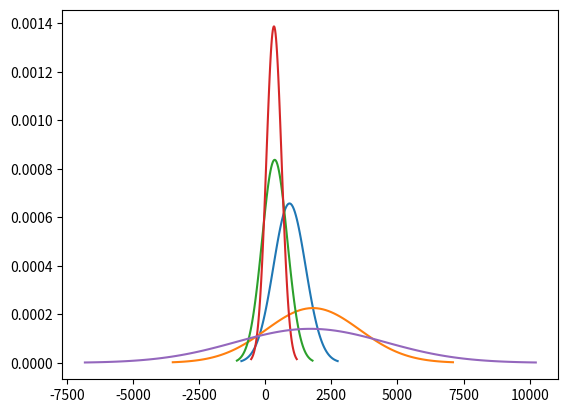

This chart was generated by the following Python code:
# This is a sample Python script.

# Press Maiusc+F10 to execute it or replace it with your code.
# Press Double Shift to search everywhere for classes, files, tool windows, actions, and settings.


import matplotlib.pyplot as plt
import numpy as np
import scipy.stats as stats
import math



def obtain_infos_about_values(values_as_string):
    list_of_values = [int(x) for x in values_as_string.split(" - ")]
    values_and_probabilities = values_with_probabilities(list_of_values)
    #print(values_and_probabilities[0])
    #print(values_and_probabilities[1])
    mean = my_mean(values_and_probabilities[0], values_and_probabilities[1])
    var = variance(values_and_probabilities[0], values_and_probabilities[1])
    std_dev = math.sqrt(var)
    return (mean, var, std_dev)


def values_with_probabilities(l):
    final_values = []
    final_probabilities = []
    for elem in l:
        if elem not in final_values:
            final_values.append(elem)
            final_probabilities.append(1)
        else:
            idx = final_values.index(elem)
            final_probabilities[idx] += 1
    final_probabilities = [x/len(l) for x in final_probabilities]
    print(sum(final_probabilities))
    return (final_values, final_probabilities)

def my_mean(elems, probs):
    sum = 0
    for elem, prob in zip(elems, probs):
        sum += elem*prob
        #print(str(elem) + " " + str(prob) + " = " + str(elem*prob))
    #print("sum = " + str(sum))
    return sum

def variance(elemss, probss):
    #E[x^2] - (E[x])^2
    ret = my_mean([x**2 for x in elemss], probss) - (my_mean(elemss, probss)**2)
    return ret


def show_normal(mu, sigma):
    x = np.linspace(mu - 3 * sigma, mu + 3 * sigma, 100)
    plt.plot(x, stats.norm.pdf(x, mu, sigma))
    plt.show()

def sample_mean(samples):
    l = [int(x) for x in samples.split(" - ")]
    return sum(l)/len(l)

def sample_variance(samples, samp_mean):
    l = [int(x) for x in samples.split(" - ")]
    s = 0
    for i in range(len(l)):
        s += (l[i] - samp_mean)**2
    return s / (len(l) - 1)


# Press the green button in the gutter to run the script.
if __name__ == '__main__':


    """
    ret = obtain_infos_about_values("2000 - 2000 - 30 - 720 - 1100 - 1500 - 1500 - 500 - 45 - 500 - 1000 - 1000 - 600 - 1000 - 1000 - 959 - 300 - 200 - 400 - 1000 - 1500 - 895 - 350 - 1090 - 2000 - 500 - 1000 - 300 - 600 - 1500 - 2000 - 250 - 500 - 1100 - 630 - 1300 - 2000 - 900 - 350 - 750 - 150 - 800 - 500 - 500 - 2500")
    print("mean of standard withdrawals = " + str(ret[0]))
    print("variance of standard withdrawals = " + str(ret[1]))
    print("standard deviation is = " + str(ret[2]))
    show_normal(ret[0], ret[2])

    #examples of withdrawals from the "cassa servita"
    for i in range(10):
        w = -1
        while w <= 0:
            w = int(np.random.normal(ret[0], ret[2]))

            #bills_50 = w//50
            #bills_20 = (w - bills_50*50)//20 + 1

        # the sum to withdraw needs to be a multiple of 5
        w = (w // 5) * 5 + 5
        #we should also model the bills the cashier chooses to give to the customer.
        #My first thought is a normal with mean = 4 and a certain variance, such that it is
        #most likely that he chooses bills of 50, then of 20 and 100, then the rest.

        #w = bills_50*50 + bills_20*20
        print("customer " + str(i) + "th withdrawed " + str(w) + " euros")



    ret = obtain_infos_about_values("500 - 8010 - 7600 - 1200 - 1500 - 1000 - 400 - 340 - 500 - 780 - 500 - 1250 - 3700 - 1100 - 3000 - 2100 - 3000 - 1500 - 550 - 1700 - 2000 - 5000 - 1500 - 650 - 3080 - 300 - 3000 - 1900 - 800 - 3500 - 1050 - 100 - 1800 - 1640 - 2800 - 160 - 955 - 350 - 1100 - 750 - 3550 - 700 - 530")
    print("mean of standard deposits = " + str(ret[0]))
    print("variance of standard deposits = " + str(ret[1]))
    print("standard deviation is = " + str(ret[2]))
    show_normal(ret[0], ret[2])

    for i in range(10):
        w = -1
        while w <= 0:
            w = int(np.random.normal(ret[0], ret[2]))
            bills_50 = w//50
            bills_20 = (w - bills_50*50)//20 + 1

        w = bills_50*50 + bills_20*20
        print("customer " + str(i) + "th withdrawed " + str(w) + " euros")
    """

    #-------------------------------------------------------------------------------------
    #----------------------Served register: Withdrawals and Deposits----------------------
    #-------------------------------------------------------------------------------------

    #study of the samples given by observing withdrawals from the served register
    print("-----------------Served register: Withdrawals and Deposits-----------------")
    samples_served_register_withdrawals = "2000 - 2000 - 30 - 720 - 1100 - 1500 - 1500 - 500 - 45 - 500 - 1000 - 1000 - 600 - 1000 - 1000 - 959 - 300 - 200 - 400 - 1000 - 1500 - 895 - 350 - 1090 - 2000 - 500 - 1000 - 300 - 600 - 1500 - 2000 - 250 - 500 - 1100 - 630 - 1300 - 2000 - 900 - 350 - 750 - 150 - 800 - 500 - 500 - 2500"
    X_signed = sample_mean(samples_served_register_withdrawals)
    print("sample mean of withdrawals = " + str(X_signed))
    S_squared = sample_variance(samples_served_register_withdrawals, X_signed)
    S = math.sqrt(S_squared)
    print("sample variance of withdrawals = " + str(S_squared) + ", standard deviation = " + str(S))
    show_normal(X_signed, S)

    #study of the samples given by observing deposits from the served register
    samples_served_register_deposits = "500 - 8010 - 7600 - 1200 - 1500 - 1000 - 400 - 340 - 500 - 780 - 500 - 1250 - 3700 - 1100 - 3000 - 2100 - 3000 - 1500 - 550 - 1700 - 2000 - 5000 - 1500 - 650 - 3080 - 300 - 3000 - 1900 - 800 - 3500 - 1050 - 100 - 1800 - 1640 - 2800 - 160 - 955 - 350 - 1100 - 750 - 3550 - 700 - 530"
    X_signed = sample_mean(samples_served_register_deposits)
    print("sample mean of deposits = " + str(X_signed))
    S_squared = sample_variance(samples_served_register_deposits, X_signed)
    S = math.sqrt(S_squared)
    print("sample variance of deposits = " + str(S_squared) + ", standard deviation = " + str(S))
    show_normal(X_signed, S)

    #We also mention that, from some samples, we have measured that the customers that go to the served register
    #to carry out an operation have a 70% probability of doing a withdrawal and a 30% probability of doing a deposit.
    #Also, on average, the number of customers that use the served register daily are 40.

    # -------------------------------------------------------------------------------------
    # --------------------------------Withdrawals register---------------------------------
    # -------------------------------------------------------------------------------------
    print("-----------------Withdrawals register-----------------")
    #the following data are all from a solar day

    samples_withdrawals_register = "100 - 100 - 50 - 200 - 250 - 250 - 500 - 200 - 250 - 500 - 50 - 100 - 2000 - 500 - 100 - 200 - 100 - 150 - 50 - 500 - 150 - 250 - 500 - 250 - 500 - 500 - 500 - 50 - 100 - 300 - 400 - 350 - 100 - 1000 - 50 - 250 - 500 - 100 - 500 - 250 - 200 - 500 - 500 - 50 - 100 - 50 - 150 - 500 - 250 - 40 - 440 - 210 - 420 - 150 - 600 - 150 - 250 - 250 - 500 - 500 - 500 - 500 - 500 - 500 - 500 - 370 - 150 - 500 - 40 - 900 - 200 - 300 - 50 - 150 - 950 - 100 - 700 - 100 - 250 - 250 - 1000 - 150 - 5000 - 1000 - 200 - 50 - 50 - 250 - 500 - 100 - 150 - 500 - 150 - 500 - 100 - 250 - 400 - 350 - 250 - 150 - 100 - 1000 - 1000 - 650 - 250 - 200 - 50 - 300 - 800 - 200 - 200 - 200 - 150 - 1000 - 150 - 150 - 250 - 250 - 500 - 250 - 1000 - 200 - 250 - 800 - 200 - 250 - 250 - 200 - 150 - 300 - 150 - 500 - 500 - 500 - 250 - 1000 - 250 - 50 - 150 - 150 - 100 - 250 - 150 - 50 - 350 - 150 - 250 - 50 - 50"
    n = len([int(x) for x in samples_withdrawals_register.split(" - ")])
    print("Customers that used the withdrawals register in a day: " + str(n))
    X_signed = sample_mean(samples_withdrawals_register)
    print("sample mean of withdrawals = " + str(X_signed))
    S_squared = sample_variance(samples_withdrawals_register, X_signed)
    S = math.sqrt(S_squared)
    print("sample variance of deposits = " + str(S_squared) + ", standard deviation = " + str(S))
    show_normal(X_signed, S)

    # -------------------------------------------------------------------------------------
    # ---------------------Special register: Withdrawals and Deposits----------------------
    # -------------------------------------------------------------------------------------
    print("-----------------Special register: Withdrawals and Deposits-----------------")
    #the following data are all from a solar day

    #study of the samples given by observing withdrawals from the special register
    samples_special_register_withdrawals = "100 - 300 - 160 - 270 - 250 - 140 - 70 - 40 - 20 - 40 - 150 - 500 - 500 - 210 - 300 - 20 - 300 - 1000 - 1000 - 500 - 90 - 600 - 150 - 600 - 350 - 210 - 80 - 150 - 150 - 150 - 500 - 500 - 1000 - 80 - 150 - 500 - 250 - 100 - 800 - 150 - 150 - 60 - 1000 - 200 - 100 - 150 - 500 - 500 - 500 - 950 - 420 - 100 - 250 - 200 - 100 - 600 - 40 - 50 - 100 - 1000 - 1000 - 60 - 350 - 420 - 420 - 300 - 500 - 500 - 40 - 500 - 950 - 1000 - 1000 - 150 - 250 - 500 - 250 - 500 - 50 - 250 - 140 - 140 - 210 - 140 - 350 - 900 - 140 - 250 - 250 - 40 - 40 - 250 - 20 - 40 - 20 - 120 - 100 - 500 - 500 - 500 - 280"
    n = len([int(x) for x in samples_special_register_withdrawals.split(" - ")])
    print("Customers that used the special register (for withdrawals) in a day: " + str(n))
    X_signed = sample_mean(samples_special_register_withdrawals)
    print("sample mean of withdrawals = " + str(X_signed))
    S_squared = sample_variance(samples_special_register_withdrawals, X_signed)
    S = math.sqrt(S_squared)
    print("sample variance of withdrawals = " + str(S_squared) + ", standard deviation = " + str(S))
    show_normal(X_signed, S)

    #study of the samples given by observing deposits from the special register
    samples_special_register_deposits = "200 - 600 - 930 - 2800 - 50 - 40 - 600 - 420 - 1100 - 10350 - 2210 - 70 - 450 - 1900 - 80 - 1980 - 410 - 130 - 15000 - 800 - 200 - 400 - 700 - 7000 - 8855 - 6850 - 400 - 2160 - 2000 - 1290 - 400 - 1000 - 130 - 105 - 950 - 3000 - 2800 - 1000 - 20 - 2900 - 800 - 1200 - 1050 - 50 - 330 - 600 - 40 - 960 - 320 - 4450 - 170 - 50 - 1000 - 350 - 150"
    n = len([int(x) for x in samples_special_register_deposits.split(" - ")])
    print("Customers that used the special register (for deposits) in a day: " + str(n))
    X_signed = sample_mean(samples_special_register_deposits)
    print("sample mean of deposits = " + str(X_signed))
    S_squared = sample_variance(samples_special_register_deposits, X_signed)
    S = math.sqrt(S_squared)
    print("sample variance of deposits = " + str(S_squared) + ", standard deviation = " + str(S))
    show_normal(X_signed, S)
    


